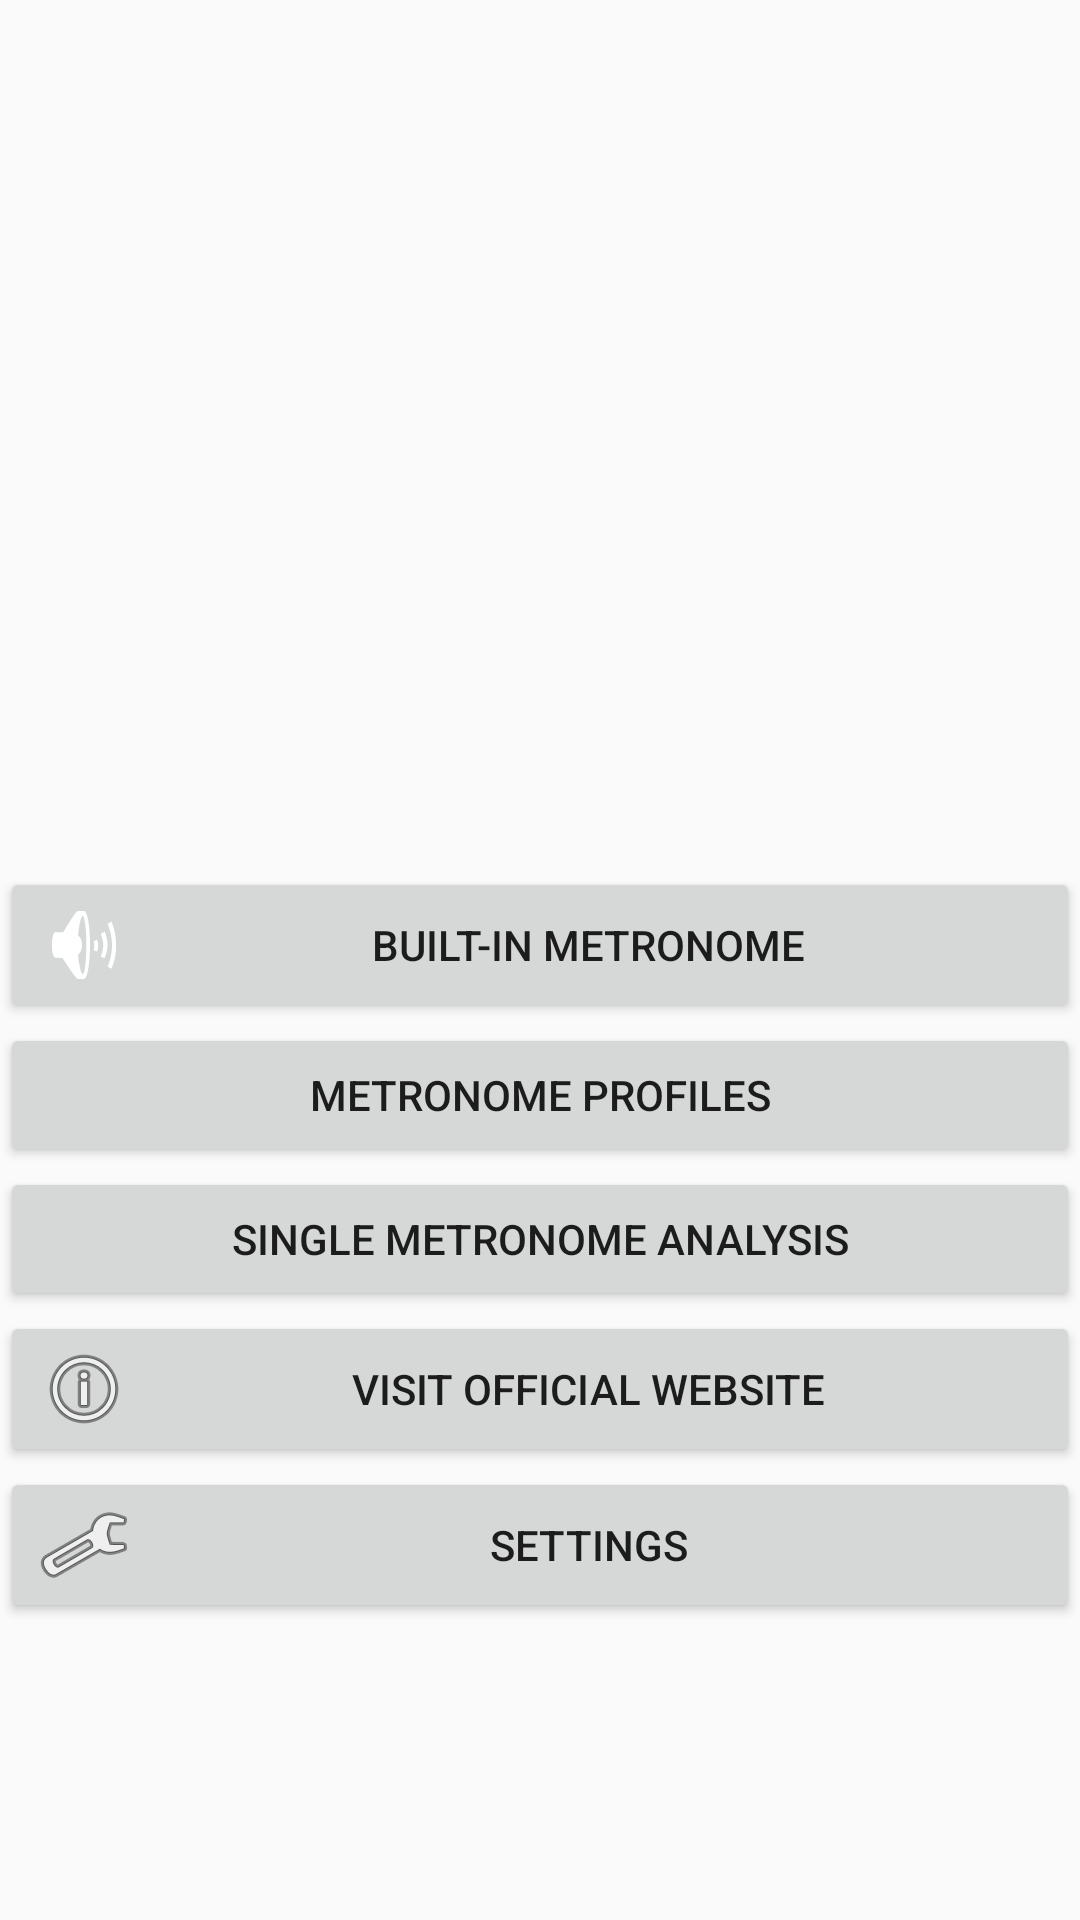

Here is an Android app screen rendered from its layout file. Give the layout XML and the strings, colors and styles it references.
<!-- AndroidManifest.xml: application theme AppTheme -->
<!-- res/layout/activity_homescreen.xml -->
<?xml version="1.0" encoding="utf-8"?>
<LinearLayout xmlns:android="http://schemas.android.com/apk/res/android"
    android:orientation="vertical"
    android:layout_width="match_parent"
    android:layout_height="match_parent"
    android:weightSum="1">

    <ImageView
        android:layout_width="199dp"
        android:layout_height="168dp"
        android:id="@+id/imageView2"
        android:src="@drawable/table"
        android:layout_gravity="center_horizontal"
        android:layout_weight="0.55" />

    <Button
        android:layout_width="match_parent"
        android:layout_height="wrap_content"
        android:text="Built-in Metronome"
        android:id="@+id/buttonMetronome"
        android:drawableLeft="@android:drawable/ic_lock_silent_mode_off"
        android:onClick="startBuiltinMetronomeActivity"/>

    <Button
        android:layout_width="match_parent"
        android:layout_height="wrap_content"
        android:text="Metronome Profiles"
        android:id="@+id/btnProfiles"
        android:layout_gravity="center_horizontal"
        android:onClick="viewProfiles" />

    <Button
        android:layout_width="match_parent"
        android:layout_height="wrap_content"
        android:text="Single Metronome Analysis"
        android:id="@+id/buttonStartSingleMetronomeAnalysis"
        android:layout_gravity="center_horizontal"
        android:onClick="startSingleMetronomeAnalysis"/>

    <Button
        android:layout_width="match_parent"
        android:layout_height="wrap_content"
        android:text="Visit Official Website"
        android:id="@+id/launchWebsite"
        android:drawableLeft="@android:drawable/ic_menu_info_details"
        android:onClick="launchWebsite" />

    <Button
        android:layout_width="match_parent"
        android:layout_height="wrap_content"
        android:text="Settings"
        android:id="@+id/buttonSettings"
        android:layout_gravity="center_horizontal"
        android:drawableLeft="@android:drawable/ic_menu_preferences"
        android:onClick="viewSettings" />

</LinearLayout>
<!-- resources referenced by this layout -->
<resources>
  <style name="AppTheme" parent="Theme.AppCompat.Light.NoActionBar">
          <item name="colorPrimary">@color/primary_color</item>
          <item name="colorPrimaryDark">@color/primary_color_dark</item>
          <item name="colorAccent">@color/accent_color</item>
          <item name="android:listViewStyle">@style/ListViewStyle</item>
      </style>
  <color name="primary_color">#2196F3</color>
  <color name="primary_color_dark">#1976D2</color>
  <color name="accent_color">#E91E63</color>
  <style name="ListViewStyle" parent="android:style/Widget.ListView">
          <item name="android:background">@color/background_light</item>
          <item name="android:divider">@color/accent_color</item>
          <item name="android:dividerHeight">5dp</item>
          <item name="android:drawSelectorOnTop">false</item>
          <item name="android:cacheColorHint">#00000000</item>
      </style>
  <color name="background_light">#CFD8DC</color>
</resources>
